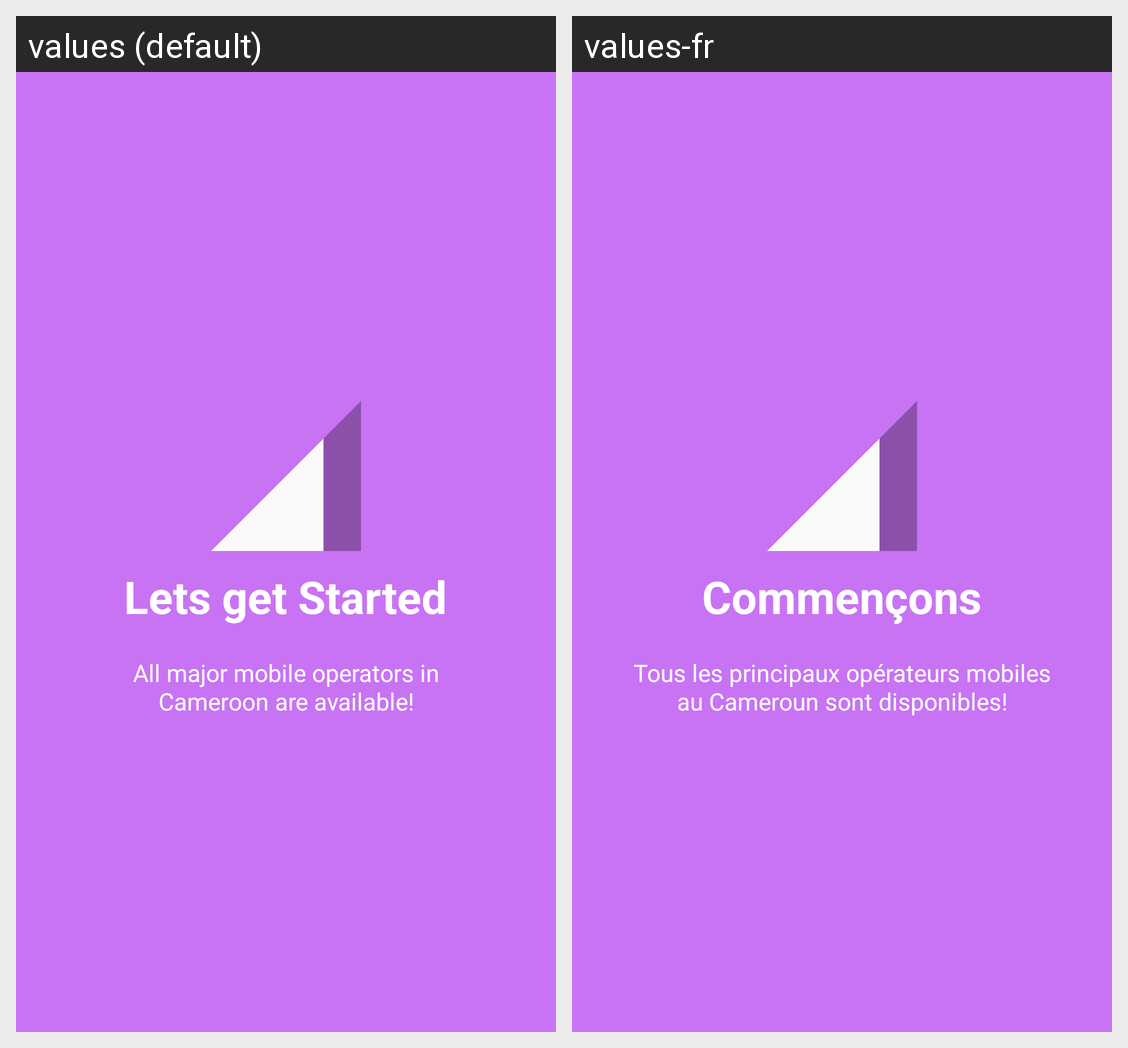

Strings drawn on this Android screen and how each of the app's shown locales translates them:
Android screen res/layout/welcome_slide4.xml rendered under 2 locales, left to right: values (default), values-fr. Device: Nexus 5 (rendered at 1080×1920; each locale shown at half size, 540×960, under a caption strip naming it); theme AppTheme.
Strings drawn on this screen, with the default value and each locale's value (text and hints the layout hard-codes, and strings that could not be matched under every locale, appear in the picture but are not listed):

slide_4_title
  values: Lets get Started
  values-fr: Commençons

slide_4_desc
  values: All major mobile operators in Cameroon are available!
  values-fr: Tous les principaux opérateurs mobiles au Cameroun sont disponibles!
